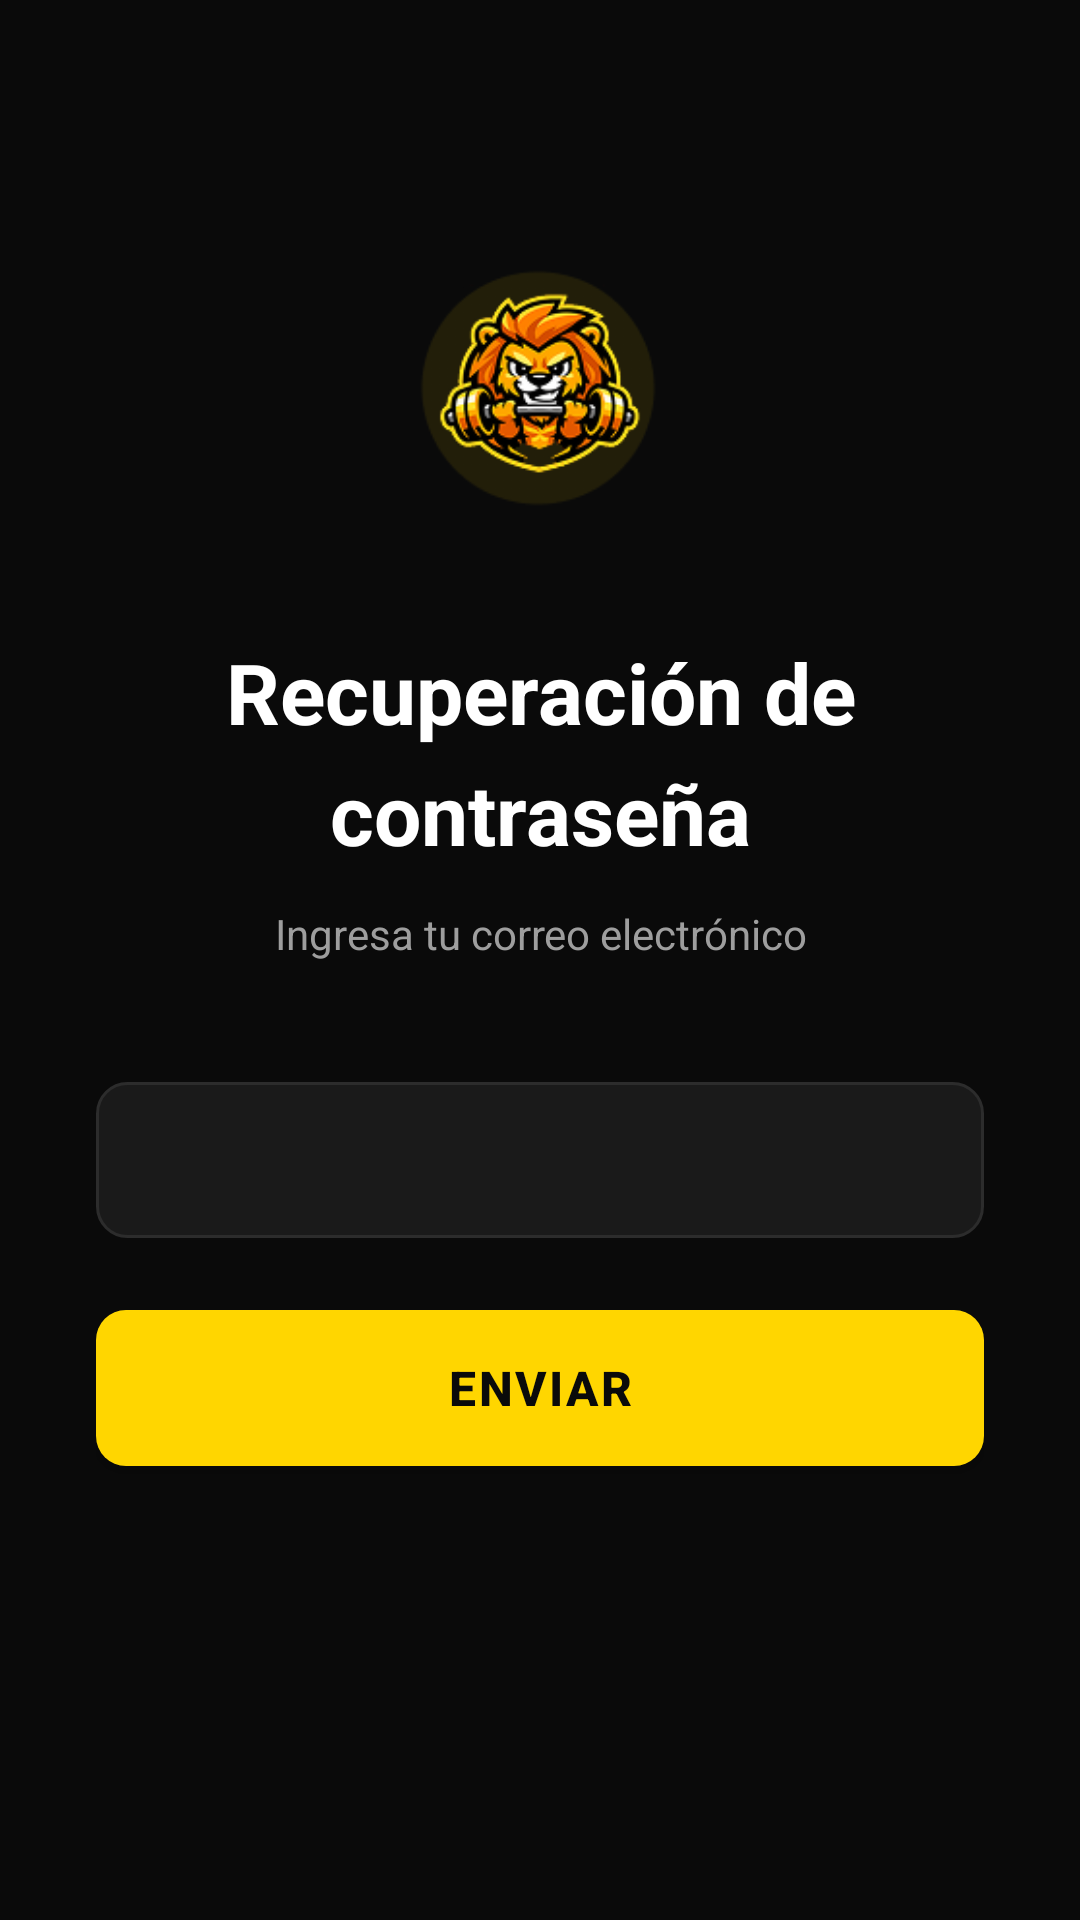

This screen was rendered from an Android layout file. Write that file and the resources it references.
<!-- AndroidManifest.xml: application theme Theme.CaminePalGym -->
<!-- res/layout/activity_recuperar_contrasena.xml -->
<?xml version="1.0" encoding="utf-8"?>
<ScrollView xmlns:android="http://schemas.android.com/apk/res/android"
    android:layout_width="match_parent"
    android:layout_height="match_parent"
    xmlns:app="http://schemas.android.com/apk/res-auto"
    android:background="@color/background"
    android:fillViewport="true">

    <LinearLayout
        android:layout_width="match_parent"
        android:layout_height="wrap_content"
        android:orientation="vertical"
        android:padding="32dp"
        android:gravity="center_horizontal">

        
        <ImageView
            android:id="@+id/imgLogo"
            android:layout_width="100dp"
            android:layout_height="100dp"
            android:layout_marginTop="48dp"
            android:src="@drawable/logocontainer"
            android:scaleType="fitCenter" />

        
        <TextView
            android:layout_width="wrap_content"
            android:layout_height="wrap_content"
            android:layout_marginTop="32dp"
            android:text="@string/recuperaci_n_de_contrase_a"
            android:textColor="@color/white"
            android:textSize="28sp"
            android:textStyle="bold"
            android:gravity="center"
            android:lineSpacingMultiplier="1.2" />

        
        <TextView
            android:layout_width="wrap_content"
            android:layout_height="wrap_content"
            android:layout_marginTop="12dp"
            android:text="@string/ingresa_tu_correo_electr_nico"
            android:textColor="@color/GrisTexto"
            android:textSize="14sp"
            android:gravity="center" />


        
        <EditText
            android:id="@+id/etCorreo"
            android:layout_width="match_parent"
            android:layout_height="52dp"
            android:layout_marginTop="40dp"
            android:background="@drawable/bg_input"
            android:inputType="textEmailAddress"
            android:paddingStart="16dp"
            android:paddingEnd="16dp"
            android:singleLine="true"
            android:textColor="@color/white"
            android:textSize="14sp" />

        <Button
            android:id="@+id/btnEnviar"
            android:layout_width="match_parent"
            android:layout_height="52dp"
            android:layout_marginTop="24dp"
            android:background="@drawable/bg_button_yellow"
            android:text="@string/enviar"
            android:textColor="@color/background"
            android:textSize="16sp"
            android:backgroundTint="@color/ColorPrincipal"
            app:backgroundTint="@null"
            android:textStyle="bold"
            android:letterSpacing="0.05" />

    </LinearLayout>

</ScrollView>
<!-- resources referenced by this layout -->
<resources>
  <color name="ColorPrincipal">#FFD600</color>
  <color name="GrisTexto">#9E9E9E</color>
  <color name="background">#0A0A0A</color>
  <color name="white">#FFFFFFFF</color>
  <!-- drawable bg_button_yellow (drawable) -->
  <?xml version="1.0" encoding="utf-8"?>
  <shape xmlns:android="http://schemas.android.com/apk/res/android"
      android:shape="rectangle">
      <solid android:color="@color/ColorPrincipal" />
      <corners android:radius="10dp" />
  </shape>
  <!-- drawable bg_input (drawable) -->
  <?xml version="1.0" encoding="utf-8"?>
  <shape xmlns:android="http://schemas.android.com/apk/res/android"
      android:shape="rectangle">
      <solid android:color="#1A1A1A" />
      <stroke android:width="1dp" android:color="#2C2C2C" />
      <corners android:radius="10dp" />
  </shape>
  <!-- drawable logocontainer: png bitmap (drawable, 21588 bytes) -->
  <string name="enviar">Enviar</string>
  <string name="ingresa_tu_correo_electr_nico">Ingresa tu correo electrónico</string>
  <string name="recuperaci_n_de_contrase_a">Recuperación de contraseña</string>
  <style name="Theme.CaminePalGym" parent="Base.Theme.CaminePalGym" />
  <style name="Base.Theme.CaminePalGym" parent="Theme.Material3.DayNight.NoActionBar">
          <item name="android:windowBackground">@color/background</item>
          <item name="android:statusBarColor">@color/background</item>
          <item name="android:navigationBarColor">@color/background</item>
          <item name="colorPrimary">@color/ColorPrincipal</item>
          <item name="colorSecondary">@color/ColorPrincipal</item>
          <item name="colorSecondaryContainer">@android:color/transparent</item>
          <item name="colorOnSecondaryContainer">@color/ColorPrincipal</item>
          <item name="android:windowLightStatusBar" tools:targetApi="m">false</item>
          <item name="android:windowLightNavigationBar" tools:targetApi="o_mr1">false</item>
      </style>
</resources>
